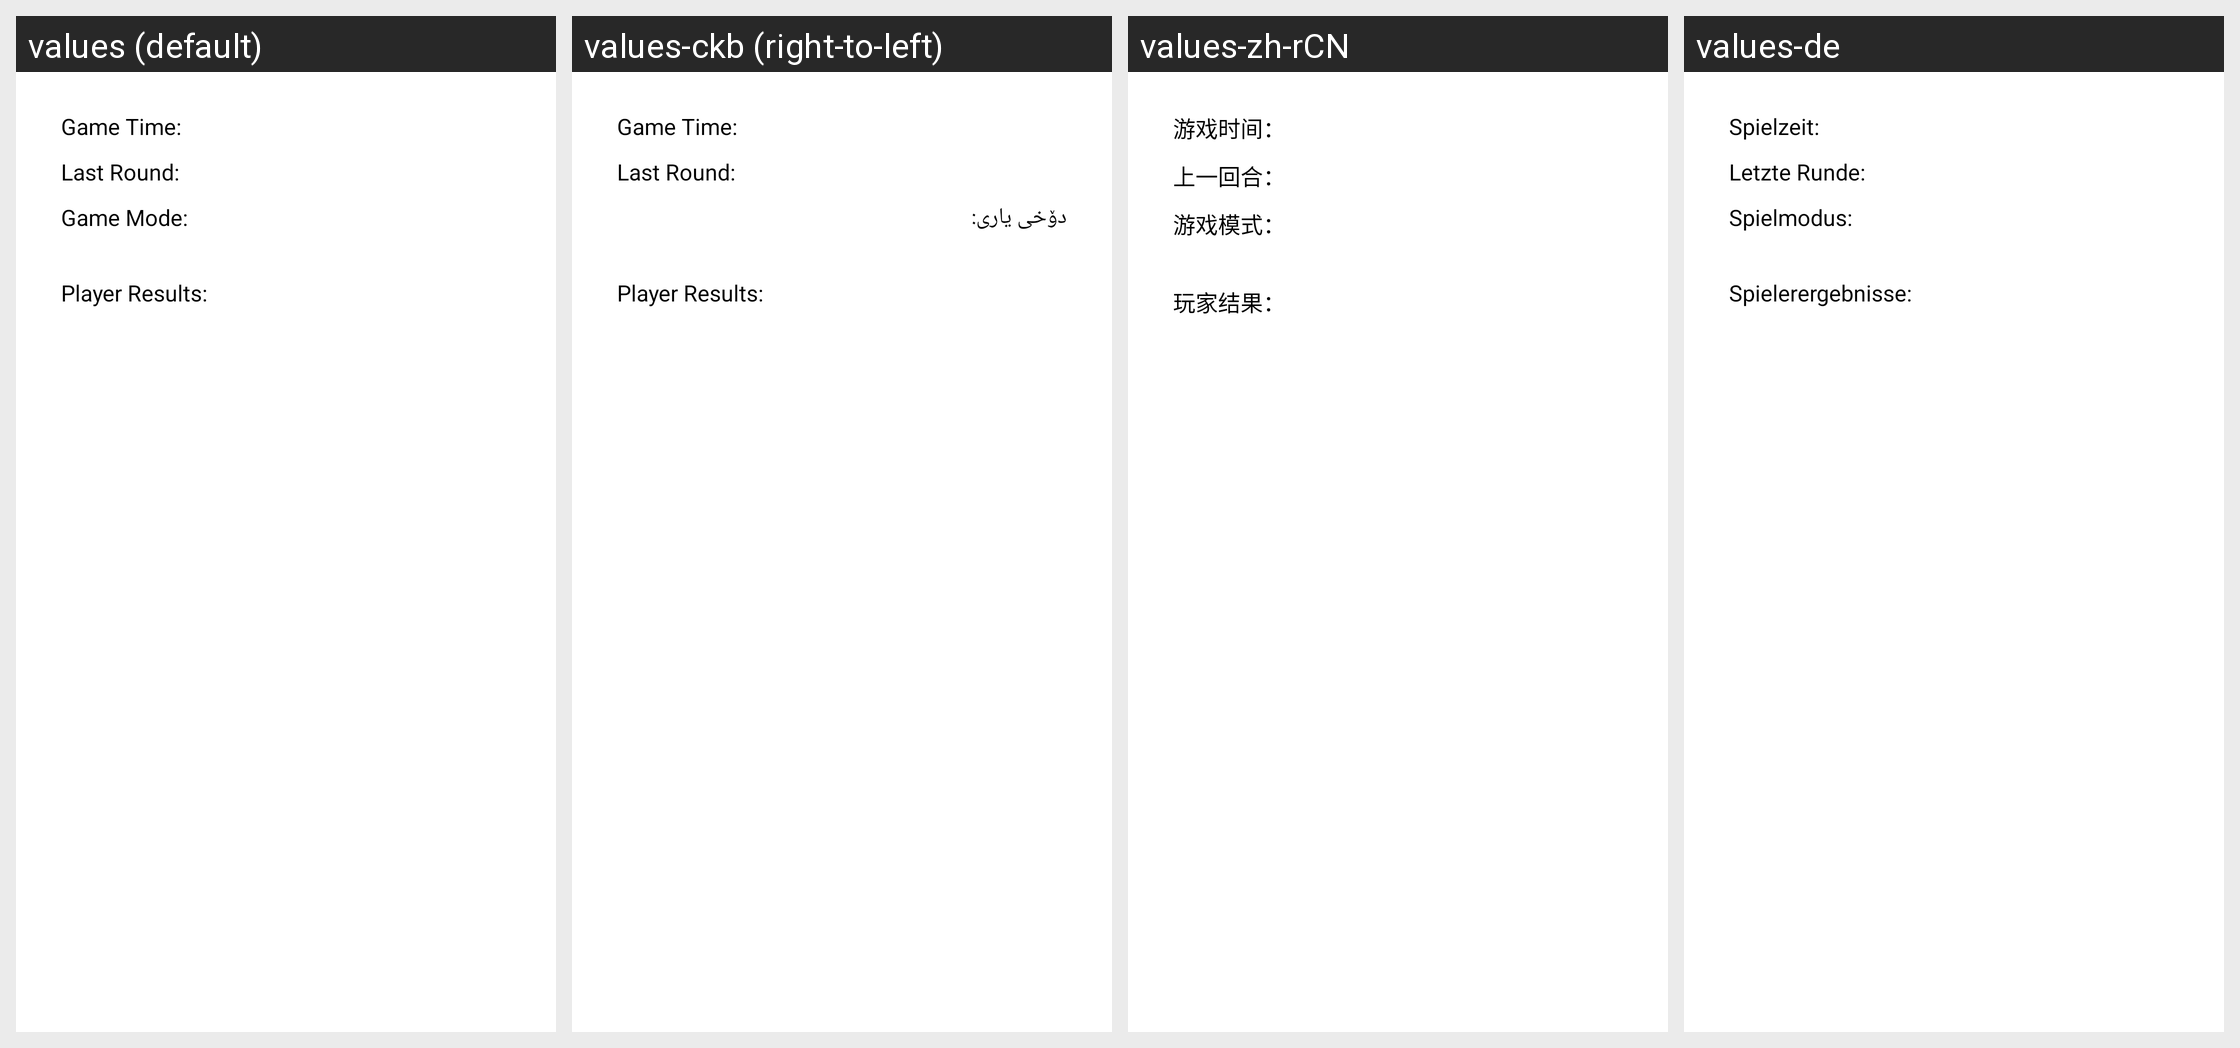

The same Android screen rendered under several of its app's locales, left to right. List the strings drawn on it with the default value and each locale's translation.
Android screen res/layout/fragment_game_results.xml rendered under 4 locales, left to right: values (default), values-ckb (right-to-left), values-zh-rCN, values-de. Device: Nexus 5 (rendered at 1080×1920; each locale shown at half size, 540×960, under a caption strip naming it); theme PrivacyFriendlyCoreTheme.
Other locales in the repository, not shown: values-en, values-ko, values-tr.
Strings drawn on this screen, with the default value and each locale's value (text and hints the layout hard-codes, and strings that could not be matched under every locale, appear in the picture but are not listed):

activeGameTimeHeader
  values: Game Time:
  values-ckb: Game Time:  [not translated; the default value is used]
  values-zh-rCN: 游戏时间：
  values-de: Spielzeit:

playedRoundsHeader
  values: Last Round:
  values-ckb: Last Round:  [not translated; the default value is used]
  values-zh-rCN: 上一回合：
  values-de: Letzte Runde:

gameMode
  values: Game Mode:
  values-ckb: دۆخی یاری:
  values-zh-rCN: 游戏模式：
  values-de: Spielmodus:

playerResults
  values: Player Results:
  values-ckb: Player Results:  [not translated; the default value is used]
  values-zh-rCN: 玩家结果：
  values-de: Spielerergebnisse:
